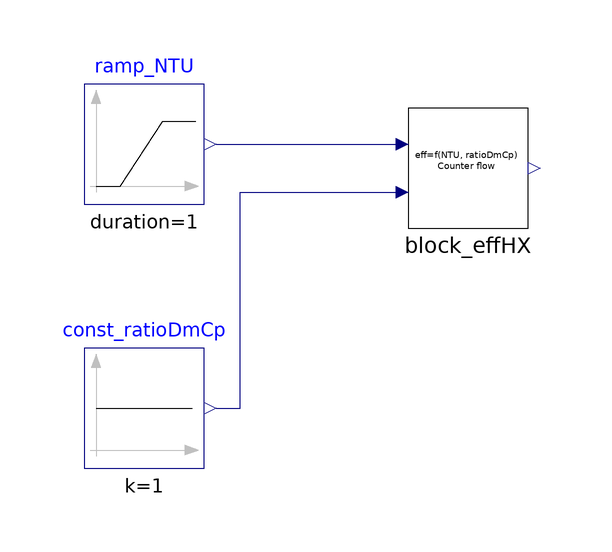

Above is the diagram view of the following Modelica model: its components placed by their Placement annotations and its connect equations drawn as lines.

model effHX_NTU_Counter_test01
  extends Modelica.Icons.Example;
  Modelica.Blocks.Sources.Ramp ramp_NTU(height = 6.9, duration = 1, offset = 0.1, startTime = 1)  annotation(
    Placement(transformation(origin = {-64, 32}, extent = {{-10, -10}, {10, 10}})));
  Modelica.Blocks.Sources.Constant const_ratioDmCp(k = 1)  annotation(
    Placement(transformation(origin = {-64, -12}, extent = {{-10, -10}, {10, 10}})));
  effHX_NTU_Counter block_effHX annotation(
    Placement(transformation(origin = {-10, 28}, extent = {{-10, -10}, {10, 10}})));
equation
  connect(ramp_NTU.y, block_effHX.u_NTU) annotation(
    Line(points = {{-52, 32}, {-20, 32}}, color = {0, 0, 127}));
  connect(const_ratioDmCp.y, block_effHX.u_ratioDmCp) annotation(
    Line(points = {{-52, -12}, {-48, -12}, {-48, 24}, {-20, 24}}, color = {0, 0, 127}));
  annotation(
    experiment(StartTime = 0, StopTime = 10, Tolerance = 1e-06, Interval = 0.02));
end effHX_NTU_Counter_test01;